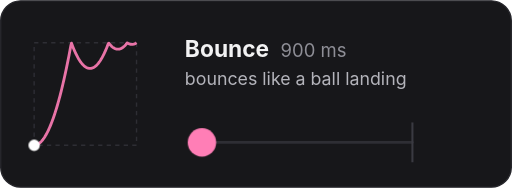
t = 0.00 s
t = 0.42 s: frame unchanged from t = 0.00 s, image omitted
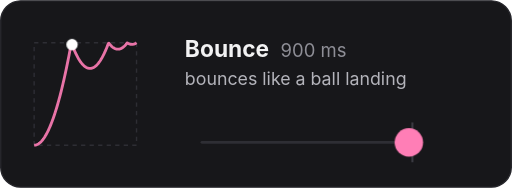
t = 0.83 s
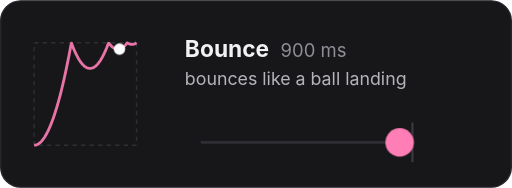
t = 1.25 s
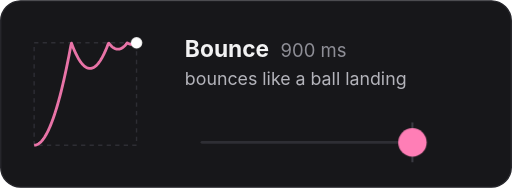
t = 1.67 s
t = 2.08 s: frame unchanged from t = 1.67 s, image omitted

The animated SVG that drew these frames (rendered in a browser with its animation timeline set to each time). Animation: 2 CSS @keyframes rules; one cycle of 2.50 s, repeats indefinitely.

<svg xmlns="http://www.w3.org/2000/svg" width="360" height="132" viewBox="0 0 360 132" role="img" aria-label="Bounce: bounces like a ball landing, 900 ms">
<title>Bounce: bounces like a ball landing, 900 ms</title>
<style>.d{animation:d 2.50s linear infinite}.b{animation:b 2.50s linear infinite}@keyframes d{0%{transform:translate(24.00px,102.00px)}20.000%{transform:translate(24.00px,102.00px)}20.300%{transform:translate(24.60px,101.96px)}20.600%{transform:translate(25.20px,101.85px)}20.900%{transform:translate(25.80px,101.66px)}21.200%{transform:translate(26.40px,101.39px)}21.500%{transform:translate(27.00px,101.05px)}21.800%{transform:translate(27.60px,100.64px)}22.100%{transform:translate(28.20px,100.15px)}22.400%{transform:translate(28.80px,99.58px)}22.700%{transform:translate(29.40px,98.94px)}23.000%{transform:translate(30.00px,98.22px)}23.300%{transform:translate(30.60px,97.42px)}23.600%{transform:translate(31.20px,96.55px)}23.900%{transform:translate(31.80px,95.61px)}24.200%{transform:translate(32.40px,94.59px)}24.500%{transform:translate(33.00px,93.49px)}24.800%{transform:translate(33.60px,92.32px)}25.100%{transform:translate(34.20px,91.07px)}25.400%{transform:translate(34.80px,89.75px)}25.700%{transform:translate(35.40px,88.35px)}26.000%{transform:translate(36.00px,86.88px)}26.300%{transform:translate(36.60px,85.32px)}26.600%{transform:translate(37.20px,83.70px)}26.900%{transform:translate(37.80px,82.00px)}27.200%{transform:translate(38.40px,80.22px)}27.500%{transform:translate(39.00px,78.37px)}27.800%{transform:translate(39.60px,76.44px)}28.100%{transform:translate(40.20px,74.43px)}28.400%{transform:translate(40.80px,72.35px)}28.700%{transform:translate(41.40px,70.20px)}29.000%{transform:translate(42.00px,67.97px)}29.300%{transform:translate(42.60px,65.66px)}29.600%{transform:translate(43.20px,63.28px)}29.900%{transform:translate(43.80px,60.82px)}30.200%{transform:translate(44.40px,58.29px)}30.500%{transform:translate(45.00px,55.68px)}30.800%{transform:translate(45.60px,53.00px)}31.100%{transform:translate(46.20px,50.23px)}31.400%{transform:translate(46.80px,47.40px)}31.700%{transform:translate(47.40px,44.49px)}32.000%{transform:translate(48.00px,41.50px)}32.300%{transform:translate(48.60px,38.44px)}32.600%{transform:translate(49.20px,35.30px)}32.900%{transform:translate(49.80px,32.08px)}33.200%{transform:translate(50.40px,30.59px)}33.500%{transform:translate(51.00px,32.18px)}33.800%{transform:translate(51.60px,33.69px)}34.100%{transform:translate(52.20px,35.12px)}34.400%{transform:translate(52.80px,36.48px)}34.700%{transform:translate(53.40px,37.76px)}35.000%{transform:translate(54.00px,38.97px)}35.300%{transform:translate(54.60px,40.10px)}35.600%{transform:translate(55.20px,41.16px)}35.900%{transform:translate(55.80px,42.13px)}36.200%{transform:translate(56.40px,43.04px)}36.500%{transform:translate(57.00px,43.87px)}36.800%{transform:translate(57.60px,44.62px)}37.100%{transform:translate(58.20px,45.30px)}37.400%{transform:translate(58.80px,45.90px)}37.700%{transform:translate(59.40px,46.42px)}38.000%{transform:translate(60.00px,46.88px)}38.300%{transform:translate(60.60px,47.25px)}38.600%{transform:translate(61.20px,47.55px)}38.900%{transform:translate(61.80px,47.77px)}39.200%{transform:translate(62.40px,47.92px)}39.500%{transform:translate(63.00px,47.99px)}39.800%{transform:translate(63.60px,47.99px)}40.100%{transform:translate(64.20px,47.91px)}40.400%{transform:translate(64.80px,47.76px)}40.700%{transform:translate(65.40px,47.52px)}41.000%{transform:translate(66.00px,47.22px)}41.300%{transform:translate(66.60px,46.84px)}41.600%{transform:translate(67.20px,46.38px)}41.900%{transform:translate(67.80px,45.85px)}42.200%{transform:translate(68.40px,45.24px)}42.500%{transform:translate(69.00px,44.55px)}42.800%{transform:translate(69.60px,43.80px)}43.100%{transform:translate(70.20px,42.96px)}43.400%{transform:translate(70.80px,42.05px)}43.700%{transform:translate(71.40px,41.06px)}44.000%{transform:translate(72.00px,40.00px)}44.300%{transform:translate(72.60px,38.86px)}44.600%{transform:translate(73.20px,37.65px)}44.900%{transform:translate(73.80px,36.36px)}45.200%{transform:translate(74.40px,35.00px)}45.500%{transform:translate(75.00px,33.55px)}45.800%{transform:translate(75.60px,32.04px)}46.100%{transform:translate(76.20px,30.45px)}46.400%{transform:translate(76.80px,30.58px)}46.700%{transform:translate(77.40px,31.31px)}47.000%{transform:translate(78.00px,31.97px)}47.300%{transform:translate(78.60px,32.55px)}47.600%{transform:translate(79.20px,33.05px)}47.900%{transform:translate(79.80px,33.48px)}48.200%{transform:translate(80.40px,33.84px)}48.500%{transform:translate(81.00px,34.12px)}48.800%{transform:translate(81.60px,34.32px)}49.100%{transform:translate(82.20px,34.45px)}49.400%{transform:translate(82.80px,34.50px)}49.700%{transform:translate(83.40px,34.47px)}50.000%{transform:translate(84.00px,34.38px)}50.300%{transform:translate(84.60px,34.20px)}50.600%{transform:translate(85.20px,33.95px)}50.900%{transform:translate(85.80px,33.62px)}51.200%{transform:translate(86.40px,33.22px)}51.500%{transform:translate(87.00px,32.74px)}51.800%{transform:translate(87.60px,32.19px)}52.100%{transform:translate(88.20px,31.56px)}52.400%{transform:translate(88.80px,30.86px)}52.700%{transform:translate(89.40px,30.07px)}53.000%{transform:translate(90.00px,30.34px)}53.300%{transform:translate(90.60px,30.65px)}53.600%{transform:translate(91.20px,30.88px)}53.900%{transform:translate(91.80px,31.03px)}54.200%{transform:translate(92.40px,31.11px)}54.500%{transform:translate(93.00px,31.12px)}54.800%{transform:translate(93.60px,31.05px)}55.100%{transform:translate(94.20px,30.90px)}55.400%{transform:translate(94.80px,30.67px)}55.700%{transform:translate(95.40px,30.37px)}56.000%{transform:translate(96.00px,30.00px)}100%{transform:translate(96.00px,30.00px)}}@keyframes b{0%{transform:translate(142.00px,100px)}20.000%{transform:translate(142.00px,100px)}20.300%{transform:translate(142.08px,100px)}20.600%{transform:translate(142.31px,100px)}20.900%{transform:translate(142.70px,100px)}21.200%{transform:translate(143.24px,100px)}21.500%{transform:translate(143.94px,100px)}21.800%{transform:translate(144.80px,100px)}22.100%{transform:translate(145.81px,100px)}22.400%{transform:translate(146.97px,100px)}22.700%{transform:translate(148.30px,100px)}23.000%{transform:translate(149.77px,100px)}23.300%{transform:translate(151.40px,100px)}23.600%{transform:translate(153.19px,100px)}23.900%{transform:translate(155.14px,100px)}24.200%{transform:translate(157.23px,100px)}24.500%{transform:translate(159.49px,100px)}24.800%{transform:translate(161.90px,100px)}25.100%{transform:translate(164.46px,100px)}25.400%{transform:translate(167.18px,100px)}25.700%{transform:translate(170.06px,100px)}26.000%{transform:translate(173.09px,100px)}26.300%{transform:translate(176.28px,100px)}26.600%{transform:translate(179.62px,100px)}26.900%{transform:translate(183.12px,100px)}27.200%{transform:translate(186.77px,100px)}27.500%{transform:translate(190.58px,100px)}27.800%{transform:translate(194.54px,100px)}28.100%{transform:translate(198.66px,100px)}28.400%{transform:translate(202.94px,100px)}28.700%{transform:translate(207.37px,100px)}29.000%{transform:translate(211.95px,100px)}29.300%{transform:translate(216.69px,100px)}29.600%{transform:translate(221.59px,100px)}29.900%{transform:translate(226.64px,100px)}30.200%{transform:translate(231.85px,100px)}30.500%{transform:translate(237.21px,100px)}30.800%{transform:translate(242.73px,100px)}31.100%{transform:translate(248.41px,100px)}31.400%{transform:translate(254.24px,100px)}31.700%{transform:translate(260.22px,100px)}32.000%{transform:translate(266.36px,100px)}32.300%{transform:translate(272.66px,100px)}32.600%{transform:translate(279.11px,100px)}32.900%{transform:translate(285.71px,100px)}33.200%{transform:translate(288.78px,100px)}33.500%{transform:translate(285.52px,100px)}33.800%{transform:translate(282.42px,100px)}34.100%{transform:translate(279.47px,100px)}34.400%{transform:translate(276.68px,100px)}34.700%{transform:translate(274.04px,100px)}35.000%{transform:translate(271.56px,100px)}35.300%{transform:translate(269.24px,100px)}35.600%{transform:translate(267.07px,100px)}35.900%{transform:translate(265.06px,100px)}36.200%{transform:translate(263.20px,100px)}36.500%{transform:translate(261.50px,100px)}36.800%{transform:translate(259.95px,100px)}37.100%{transform:translate(258.56px,100px)}37.400%{transform:translate(257.32px,100px)}37.700%{transform:translate(256.24px,100px)}38.000%{transform:translate(255.31px,100px)}38.300%{transform:translate(254.54px,100px)}38.600%{transform:translate(253.93px,100px)}38.900%{transform:translate(253.47px,100px)}39.200%{transform:translate(253.16px,100px)}39.500%{transform:translate(253.02px,100px)}39.800%{transform:translate(253.02px,100px)}40.100%{transform:translate(253.19px,100px)}40.400%{transform:translate(253.50px,100px)}40.700%{transform:translate(253.98px,100px)}41.000%{transform:translate(254.61px,100px)}41.300%{transform:translate(255.39px,100px)}41.600%{transform:translate(256.33px,100px)}41.900%{transform:translate(257.43px,100px)}42.200%{transform:translate(258.68px,100px)}42.500%{transform:translate(260.08px,100px)}42.800%{transform:translate(261.64px,100px)}43.100%{transform:translate(263.36px,100px)}43.400%{transform:translate(265.23px,100px)}43.700%{transform:translate(267.26px,100px)}44.000%{transform:translate(269.44px,100px)}44.300%{transform:translate(271.78px,100px)}44.600%{transform:translate(274.28px,100px)}44.900%{transform:translate(276.93px,100px)}45.200%{transform:translate(279.73px,100px)}45.500%{transform:translate(282.69px,100px)}45.800%{transform:translate(285.81px,100px)}46.100%{transform:translate(289.08px,100px)}46.400%{transform:translate(288.81px,100px)}46.700%{transform:translate(287.30px,100px)}47.000%{transform:translate(285.95px,100px)}47.300%{transform:translate(284.76px,100px)}47.600%{transform:translate(283.72px,100px)}47.900%{transform:translate(282.84px,100px)}48.200%{transform:translate(282.11px,100px)}48.500%{transform:translate(281.54px,100px)}48.800%{transform:translate(281.12px,100px)}49.100%{transform:translate(280.86px,100px)}49.400%{transform:translate(280.75px,100px)}49.700%{transform:translate(280.80px,100px)}50.000%{transform:translate(281.01px,100px)}50.300%{transform:translate(281.37px,100px)}50.600%{transform:translate(281.88px,100px)}50.900%{transform:translate(282.55px,100px)}51.200%{transform:translate(283.38px,100px)}51.500%{transform:translate(284.36px,100px)}51.800%{transform:translate(285.50px,100px)}52.100%{transform:translate(286.79px,100px)}52.400%{transform:translate(288.24px,100px)}52.700%{transform:translate(289.85px,100px)}53.000%{transform:translate(289.29px,100px)}53.300%{transform:translate(288.66px,100px)}53.600%{transform:translate(288.19px,100px)}53.900%{transform:translate(287.87px,100px)}54.200%{transform:translate(287.71px,100px)}54.500%{transform:translate(287.70px,100px)}54.800%{transform:translate(287.85px,100px)}55.100%{transform:translate(288.16px,100px)}55.400%{transform:translate(288.62px,100px)}55.700%{transform:translate(289.23px,100px)}56.000%{transform:translate(290.00px,100px)}100%{transform:translate(290.00px,100px)}}@media (prefers-reduced-motion:reduce){.d,.b{animation:none}}</style>
<rect x="0.5" y="0.5" width="359" height="131" rx="14" fill="#17171a" stroke="#26262b"/>
<rect x="24" y="30" width="72" height="72" fill="none" stroke="#2e2e34" stroke-dasharray="3 3"/>
<polyline points="24.00,102.00 24.36,101.99 24.72,101.95 25.08,101.88 25.44,101.78 25.80,101.66 26.16,101.51 26.52,101.33 26.88,101.13 27.24,100.90 27.60,100.64 27.96,100.35 28.32,100.04 28.68,99.70 29.04,99.33 29.40,98.94 29.76,98.52 30.12,98.07 30.48,97.59 30.84,97.09 31.20,96.55 31.56,96.00 31.92,95.41 32.28,94.80 32.64,94.16 33.00,93.49 33.36,92.80 33.72,92.08 34.08,91.33 34.44,90.55 34.80,89.75 35.16,88.92 35.52,88.06 35.88,87.18 36.24,86.26 36.60,85.32 36.96,84.36 37.32,83.36 37.68,82.34 38.04,81.30 38.40,80.22 38.76,79.12 39.12,77.99 39.48,76.83 39.84,75.65 40.20,74.43 40.56,73.20 40.92,71.93 41.28,70.64 41.64,69.32 42.00,67.97 42.36,66.59 42.72,65.19 43.08,63.76 43.44,62.31 43.80,60.82 44.16,59.31 44.52,57.77 44.88,56.21 45.24,54.61 45.60,53.00 45.96,51.35 46.32,49.67 46.68,47.97 47.04,46.24 47.40,44.49 47.76,42.70 48.12,40.89 48.48,39.06 48.84,37.19 49.20,35.30 49.56,33.38 49.92,31.43 50.28,30.27 50.64,31.24 51.00,32.18 51.36,33.09 51.72,33.98 52.08,34.84 52.44,35.67 52.80,36.48 53.16,37.26 53.52,38.01 53.88,38.73 54.24,39.43 54.60,40.10 54.96,40.74 55.32,41.36 55.68,41.94 56.04,42.51 56.40,43.04 56.76,43.54 57.12,44.02 57.48,44.48 57.84,44.90 58.20,45.30 58.56,45.67 58.92,46.01 59.28,46.33 59.64,46.61 60.00,46.88 60.36,47.11 60.72,47.32 61.08,47.49 61.44,47.65 61.80,47.77 62.16,47.87 62.52,47.94 62.88,47.98 63.24,48.00 63.60,47.99 63.96,47.95 64.32,47.88 64.68,47.79 65.04,47.67 65.40,47.52 65.76,47.35 66.12,47.15 66.48,46.92 66.84,46.66 67.20,46.38 67.56,46.07 67.92,45.73 68.28,45.37 68.64,44.97 69.00,44.55 69.36,44.11 69.72,43.63 70.08,43.13 70.44,42.60 70.80,42.05 71.16,41.47 71.52,40.86 71.88,40.22 72.24,39.55 72.60,38.86 72.96,38.14 73.32,37.40 73.68,36.62 74.04,35.82 74.40,35.00 74.76,34.14 75.12,33.26 75.48,32.35 75.84,31.41 76.20,30.45 76.56,30.27 76.92,30.73 77.28,31.17 77.64,31.58 78.00,31.97 78.36,32.33 78.72,32.66 79.08,32.96 79.44,33.24 79.80,33.48 80.16,33.71 80.52,33.90 80.88,34.07 81.24,34.21 81.60,34.32 81.96,34.41 82.32,34.46 82.68,34.49 83.04,34.50 83.40,34.47 83.76,34.42 84.12,34.35 84.48,34.24 84.84,34.11 85.20,33.95 85.56,33.76 85.92,33.55 86.28,33.31 86.64,33.04 87.00,32.74 87.36,32.42 87.72,32.07 88.08,31.69 88.44,31.29 88.80,30.86 89.16,30.40 89.52,30.04 89.88,30.27 90.24,30.48 90.60,30.65 90.96,30.80 91.32,30.92 91.68,31.01 92.04,31.08 92.40,31.11 92.76,31.12 93.12,31.11 93.48,31.07 93.84,30.99 94.20,30.90 94.56,30.77 94.92,30.62 95.28,30.44 95.64,30.23 96.00,30.00" fill="none" stroke="#ff7eb6" stroke-width="2" stroke-linejoin="round" opacity="0.9"/>
<circle class="d" r="4" cx="0" cy="0" fill="#fff"/>
<text x="130" y="40" font-family="-apple-system, BlinkMacSystemFont, 'Segoe UI', Helvetica, Arial, sans-serif" font-size="16" font-weight="700" fill="#f2f2f3">Bounce<tspan dx="8" font-size="13" font-weight="400" fill="#8e8e96">900 ms</tspan></text>
<text x="130" y="60" font-family="-apple-system, BlinkMacSystemFont, 'Segoe UI', Helvetica, Arial, sans-serif" font-size="12.5" fill="#b4b4bb">bounces like a ball landing</text>
<line x1="142" y1="100" x2="290" y2="100" stroke="#2e2e34" stroke-width="2" stroke-linecap="round"/>
<line x1="290" y1="86" x2="290" y2="114" stroke="#3a3a42" stroke-width="1.5"/>
<circle class="b" r="10" cx="0" cy="0" fill="#ff7eb6"/>
</svg>
